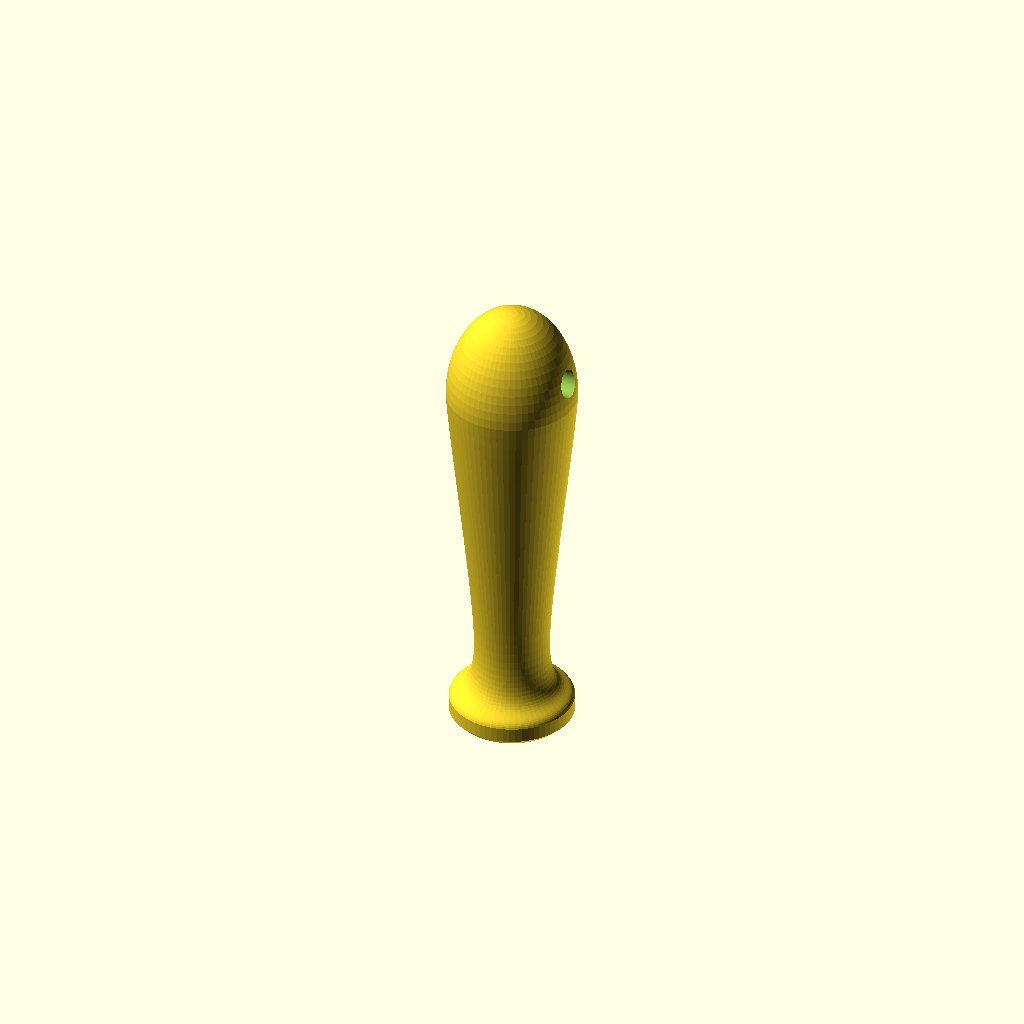
Cell 1 — every parameter at its default value.
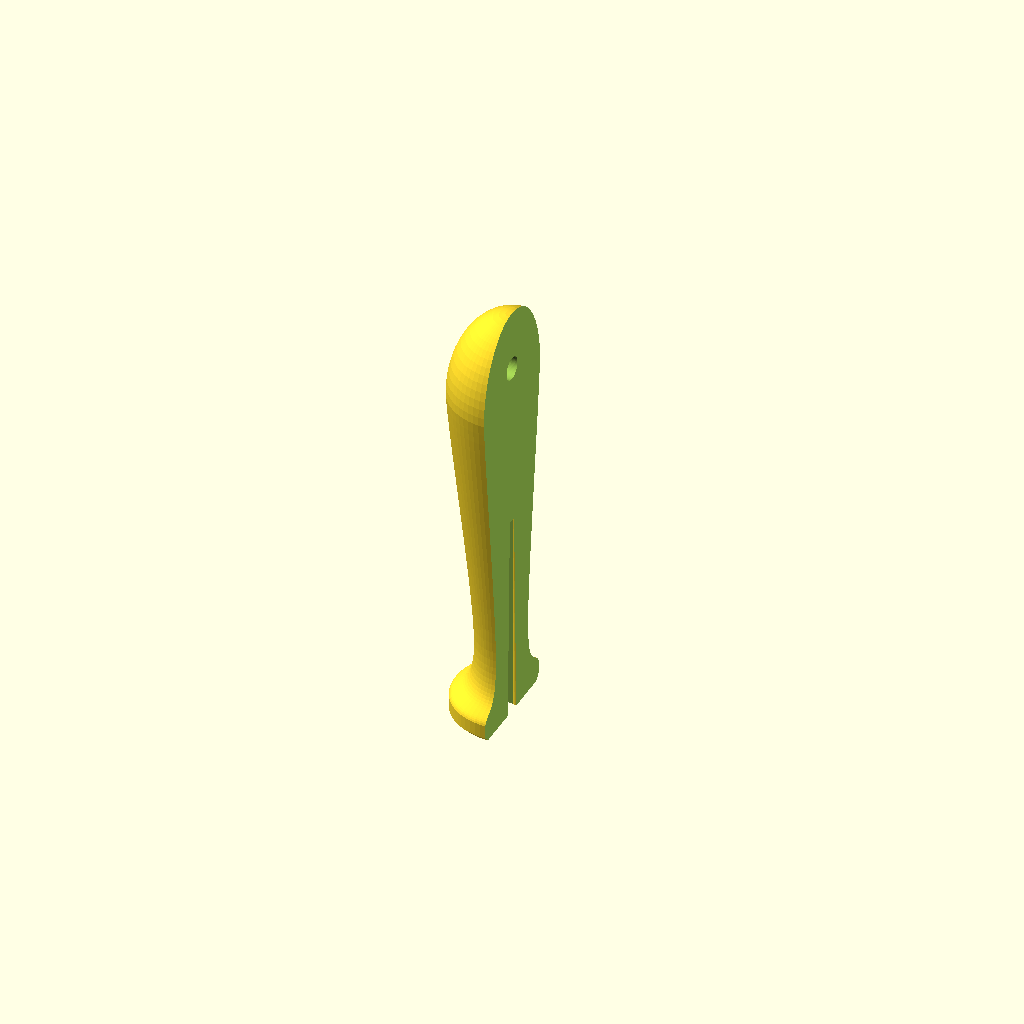
Cell 2 — show_cutaway set to true, the other parameters unchanged.
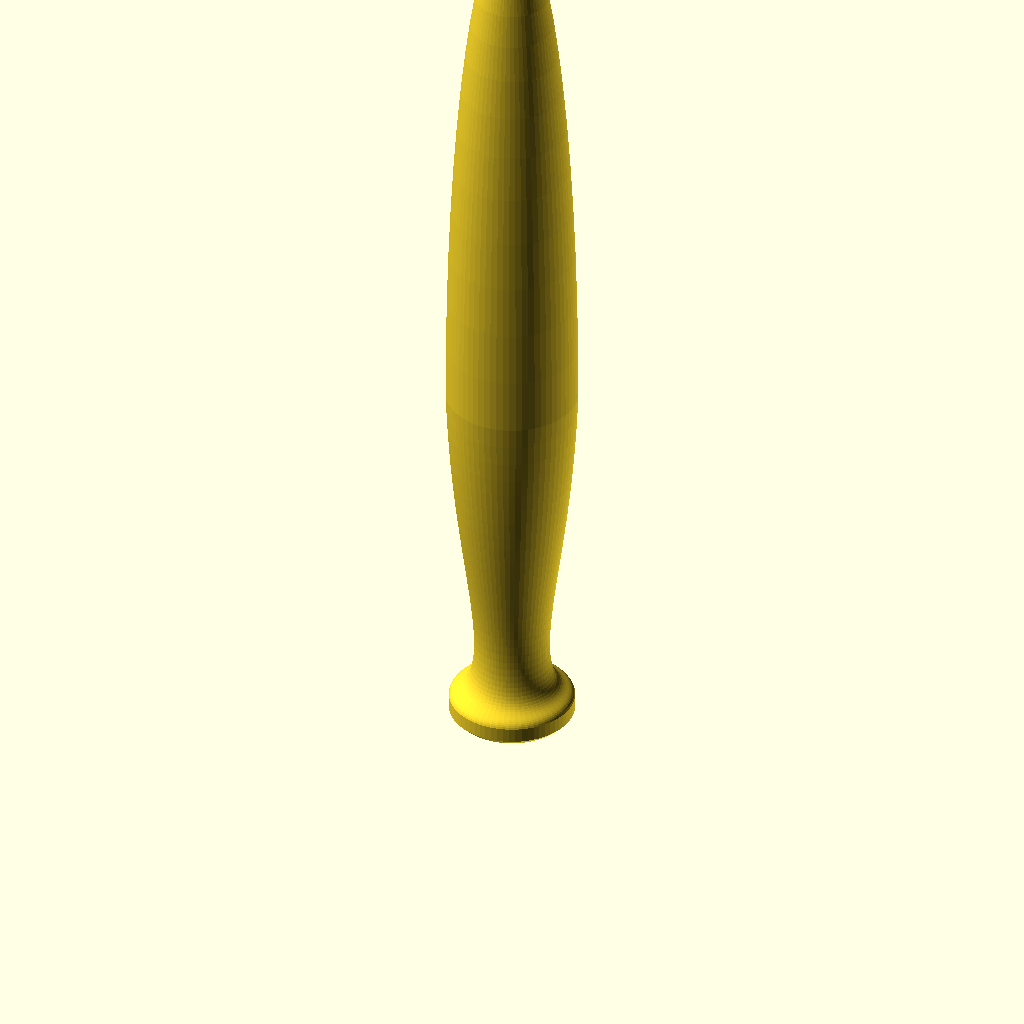
Cell 3: handle_length = 230 (everything else at default).
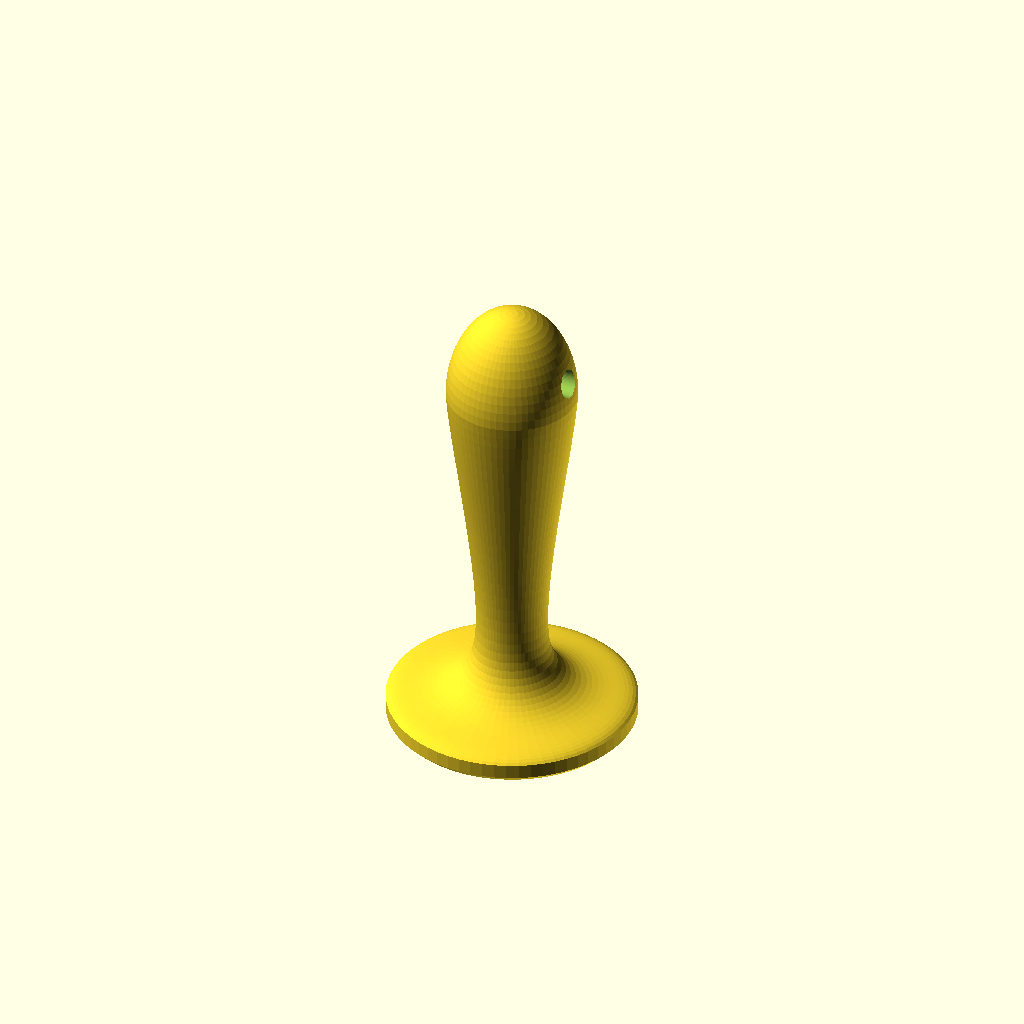
Cell 4: front_flare_dia = 60 (everything else at default).
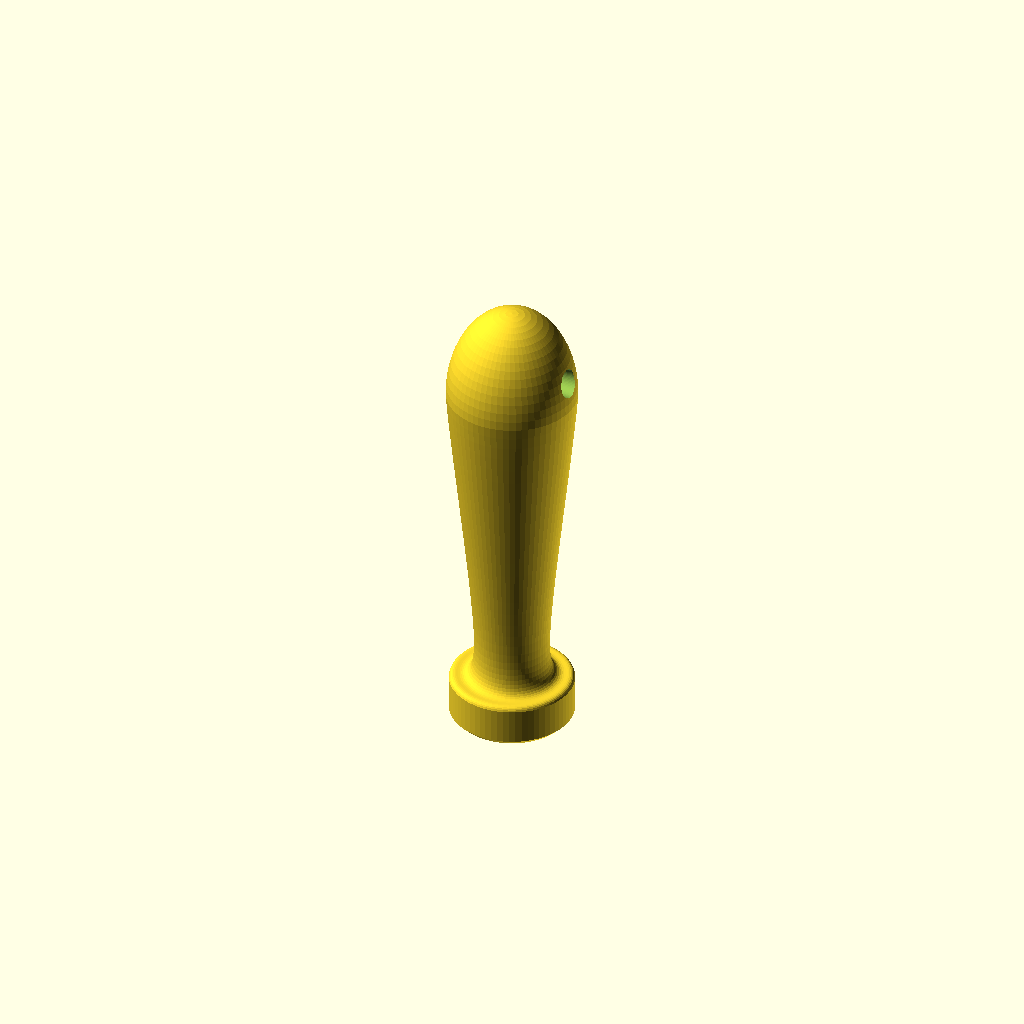
Cell 5: the same model with front_cyl_height = 10.
One fixed orthographic camera (rotation 55°, 0°, 25°; colour scheme Cornfield) for every cell.
OpenSCAD source file File-Handle/File-Handle.scad:
// ============================================================================
// File: file_handle.scad
// Version: 0.26
// Description: Parametric ergonomic file handle with simplified profile.
//              Features a flared 5mm chamfered base, a continuous smooth body 
//              taper, and a unified rounded top dome (no upper neck groove).
// ============================================================================

$fn = 64; // High-resolution rendering

/* [Handle Main Dimensions] */
handle_length      = 115; // Total length of the handle (mm)

/* [Bottom Cylindrical End Settings] */
front_flare_dia    = 30.0;// Bottom collar diameter (mm)
front_cyl_height   = 5.0; // Height of straight cylindrical base section (mm)
bottom_chamfer     = 1.5; // Bottom outer edge chamfer size (mm)

/* [Front Fingertip Pinch Waist] */
front_waist_dia    = 18.0;// Thinnest front pinch waist diameter (mm)
front_waist_pos    = 20.0;// Position from front face (mm)

/* [Upper Body & Shoulder] */
upper_shoulder_dia = 31.5;// Diameter at upper shoulder before dome cap (mm)
upper_shoulder_z   = 92.0;// Z position where upper dome cap begins (mm)

/* [File Tang Base Dimensions (Original 50mm Spec)] */
orig_tang_length   = 50.0;// Original tang length reference (mm)
tang_width_top     = 4.9; // Base width at entry opening (mm)
orig_width_bottom  = 2.5; // Base width at original 50mm depth (mm)
tang_thickness_top = 4.9; // Base thickness at entry opening (mm)
orig_thick_bottom  = 2.5; // Base thickness at original 50mm depth (mm)

/* [Extended Cavity Settings - 10% Extra Length] */
length_extension   = 1.10;// 10% length increase
tang_length        = orig_tang_length * length_extension; // Extended depth: 55.0 mm

// Linear interpolation for taper slope over extra depth
tang_width_bottom  = tang_width_top + (orig_width_bottom - tang_width_top) * length_extension;
tang_thickness_bot = tang_thickness_top + (orig_thick_bottom - tang_thickness_top) * length_extension;

/* [Tolerance & Sacrificial Ribs] */
tang_tolerance     = 0.6; // Cavity expansion clearance for tolerance (mm)
rib_radius_top     = 1.2; // Radius of arch rib cylinder at entry (mm)
rib_radius_bot     = 0.7; // Radius of arch rib cylinder at deep end (mm)

/* [Lanyard Hole] */
enable_lanyard     = true;// Add transverse lanyard hole
lanyard_diameter   = 6.0; // Lanyard hole diameter (mm)
lanyard_offset     = 16;  // Distance from top dome cap (mm)

/* [Assembly Render] */
show_cutaway       = false; // Set to true to inspect internal cavity and ribs

// ============================================================================
// PROFILE GENERATOR
// ============================================================================

// 2D Catmull-Rom Spline point calculation helper
function catmull_rom_2d(p0, p1, p2, p3, t) = 
    0.5 * (
        (p1 * 2) +
        (-p0 + p2) * t +
        (p0 * 2 - p1 * 5 + p2 * 4 - p3) * (t * t) +
        (-p0 + p1 * 3 - p2 * 3 + p3) * (t * t * t)
    );

// Simplified continuous profile generator
function generate_handle_profile(steps = 20, dome_steps = 16) =
    let (
        // 1. Bottom 5mm cylindrical base with edge chamfer
        cyl_pts = [
            [ 0, 0 ],
            [ front_flare_dia / 2 - bottom_chamfer, 0 ],
            [ front_flare_dia / 2, bottom_chamfer ],
            [ front_flare_dia / 2, front_cyl_height ]
        ],

        // 2. Control points for smooth lower waist swoop and main body taper
        ctrl = [
            [ 0,                  front_flare_dia / 2 ],
            [ front_cyl_height,  front_flare_dia / 2 ],
            [ front_waist_pos,   front_waist_dia / 2 ],
            [ upper_shoulder_z,  upper_shoulder_dia / 2 ],
            [ handle_length + 5, upper_shoulder_dia / 2 ]
        ],

        // 3. Smooth main body curve (Waist to Upper Shoulder)
        body_pts = [
            for (i = [1 : 2])
                for (s = [1 : steps])
                    let (pt = catmull_rom_2d(ctrl[i-1], ctrl[i], ctrl[i+1], ctrl[i+2], s / steps))
                    [ max(0, pt[1]), pt[0] ]
        ],

        // 4. Smooth top dome cap rounding off to the apex
        dome_r = upper_shoulder_dia / 2,
        dome_pts = [
            for (a = [1 : dome_steps])
                let (
                    ang = a * (90 / dome_steps),
                    r   = dome_r * cos(ang),
                    z   = upper_shoulder_z + (handle_length - upper_shoulder_z) * sin(ang)
                )
                [ max(0, r), z ]
        ]
    )
    concat(cyl_pts, body_pts, dome_pts, [[0, handle_length]]);

// Continuous revolved handle body
module handle_body() {
    poly_pts = generate_handle_profile(20, 16);

    rotate_extrude($fn = $fn) {
        polygon(poly_pts);
    }
}

// ============================================================================
// CAVITIES & ASSEMBLY
// ============================================================================

// Expanded main cavity (without ribs)
module base_cavity() {
    w_top = tang_width_top + tang_tolerance;
    w_bot = tang_width_bottom + tang_tolerance;
    t_top = tang_thickness_top + tang_tolerance;
    t_bot = tang_thickness_bot + tang_tolerance;

    translate([0, 0, -0.1])
    hull() {
        translate([0, 0, 0])
            cube([w_top, t_top, 0.2], center = true);
        translate([0, 0, tang_length])
            cube([w_bot, t_bot, 0.2], center = true);
    }
}

// Sacrificial arch ribs positioned so 1/3 radius sticks out into cavity
module arch_ribs() {
    w_top = tang_width_top + tang_tolerance;
    w_bot = tang_width_bottom + tang_tolerance;

    pos_top = (w_top / 2) + (rib_radius_top * 2 / 3);
    pos_bot = (w_bot / 2) + (rib_radius_bot * 2 / 3);

    for (r = [0:90:270]) {
        rotate([0, 0, r]) {
            hull() {
                translate([pos_top, 0, 0])
                    cylinder(r = rib_radius_top, h = 0.2, center = true);
                
                translate([pos_bot, 0, tang_length])
                    cylinder(r = rib_radius_bot, h = 0.2, center = true);
            }
        }
    }
}

// Combined internal hollow
module final_tang_cavity() {
    difference() {
        base_cavity();
        arch_ribs();
    }
}

// Transverse lanyard hole with rounded chamfered openings
module lanyard_cavity() {
    if (enable_lanyard) {
        translate([0, 0, handle_length - lanyard_offset])
            rotate([0, 90, 0]) {
                cylinder(h = upper_shoulder_dia * 2, d = lanyard_diameter, center = true);
                translate([0, 0, upper_shoulder_dia * 0.3])
                    cylinder(h = upper_shoulder_dia, d1 = lanyard_diameter, d2 = lanyard_diameter + 5, center = false);
                translate([0, 0, -upper_shoulder_dia * 0.3 - upper_shoulder_dia])
                    cylinder(h = upper_shoulder_dia, d1 = lanyard_diameter + 5, d2 = lanyard_diameter, center = false);
            }
    }
}

// Modular assembly
module file_handle_assembly() {
    difference() {
        handle_body();
        final_tang_cavity();
        lanyard_cavity();
        
        if (show_cutaway) {
            translate([0, -upper_shoulder_dia, -5])
                cube([upper_shoulder_dia * 2, upper_shoulder_dia * 2, handle_length + 10]);
        }
    }
}

// ============================================================================
// MAIN RENDER
// ============================================================================

file_handle_assembly();
Parameter table extracted from the source (name, type, default, range or options):
handle_length: number, default 115
front_flare_dia: number, default 30
front_cyl_height: number, default 5
bottom_chamfer: number, default 1.5
front_waist_dia: number, default 18
front_waist_pos: number, default 20
upper_shoulder_dia: number, default 31.5
upper_shoulder_z: number, default 92
orig_tang_length: number, default 50
tang_width_top: number, default 4.9
orig_width_bottom: number, default 2.5
tang_thickness_top: number, default 4.9
orig_thick_bottom: number, default 2.5
length_extension: number, default 1.1
tang_tolerance: number, default 0.6
rib_radius_top: number, default 1.2
rib_radius_bot: number, default 0.7
enable_lanyard: bool, default true
lanyard_diameter: number, default 6
lanyard_offset: number, default 16
show_cutaway: bool, default false
